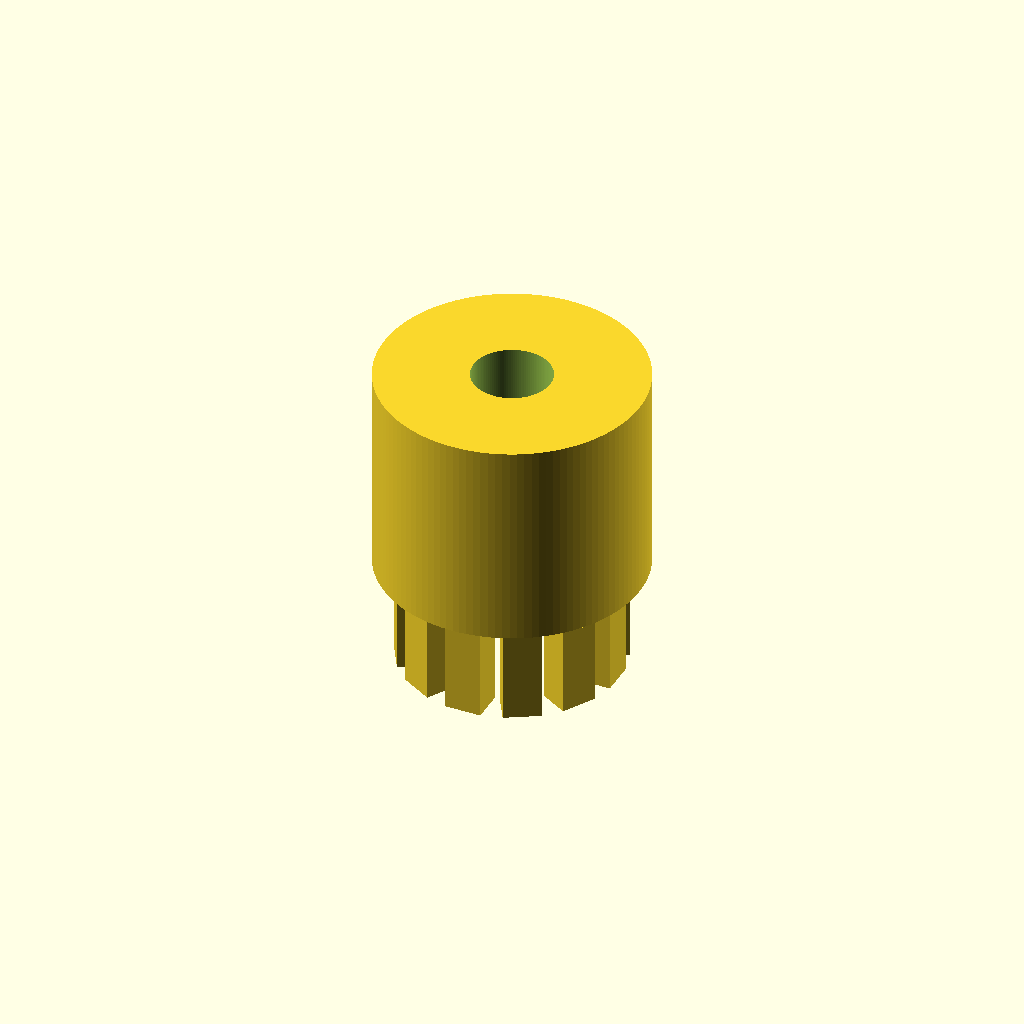
Cell 1: the model at its default parameters.
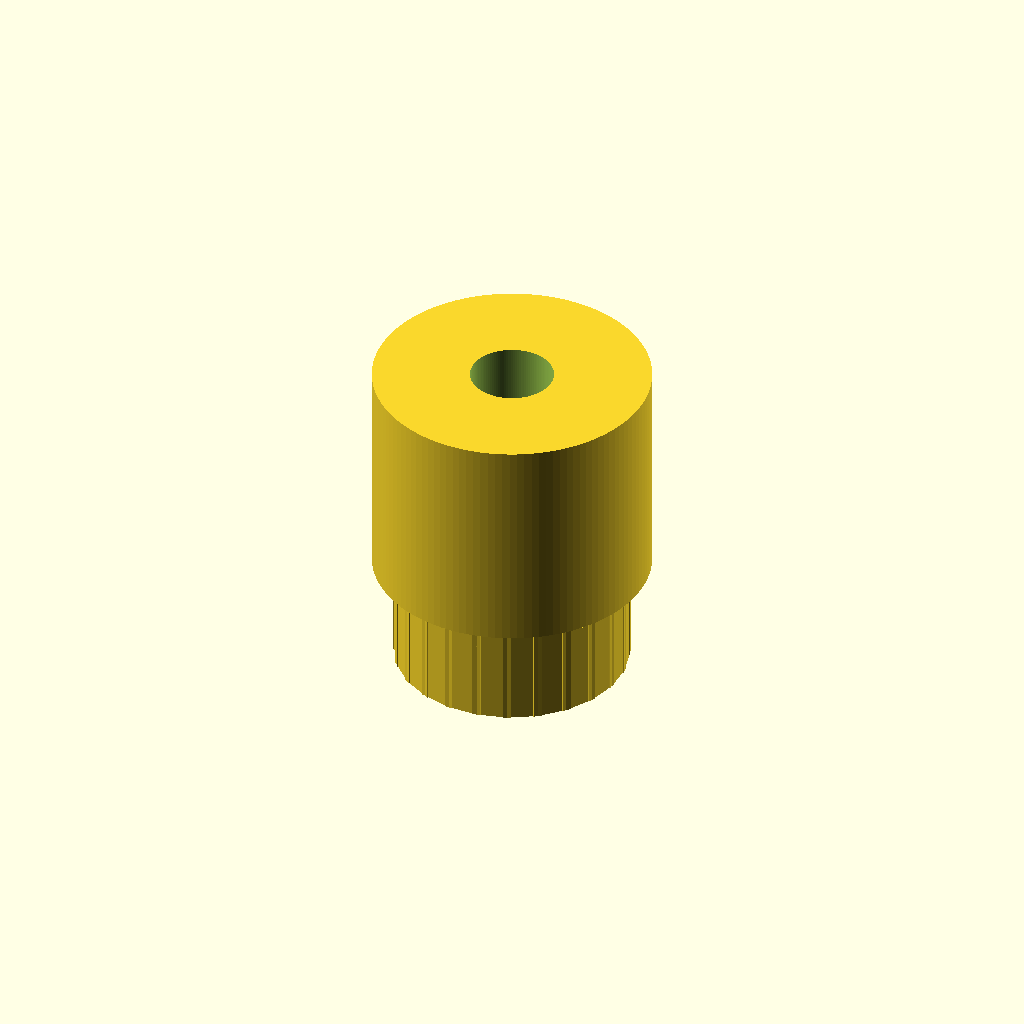
Cell 2: teeth = 24 (everything else at default).
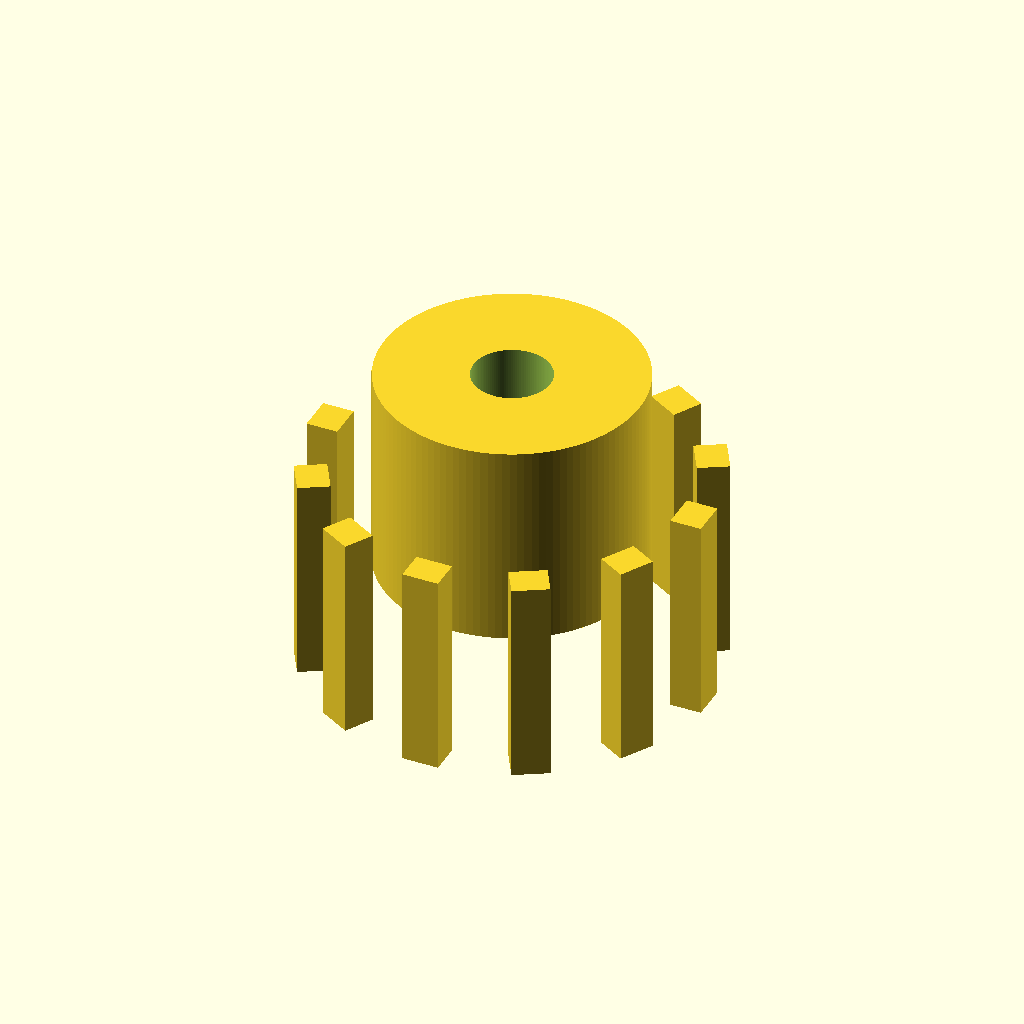
Cell 3: pitch_d = 14.3 (everything else at default).
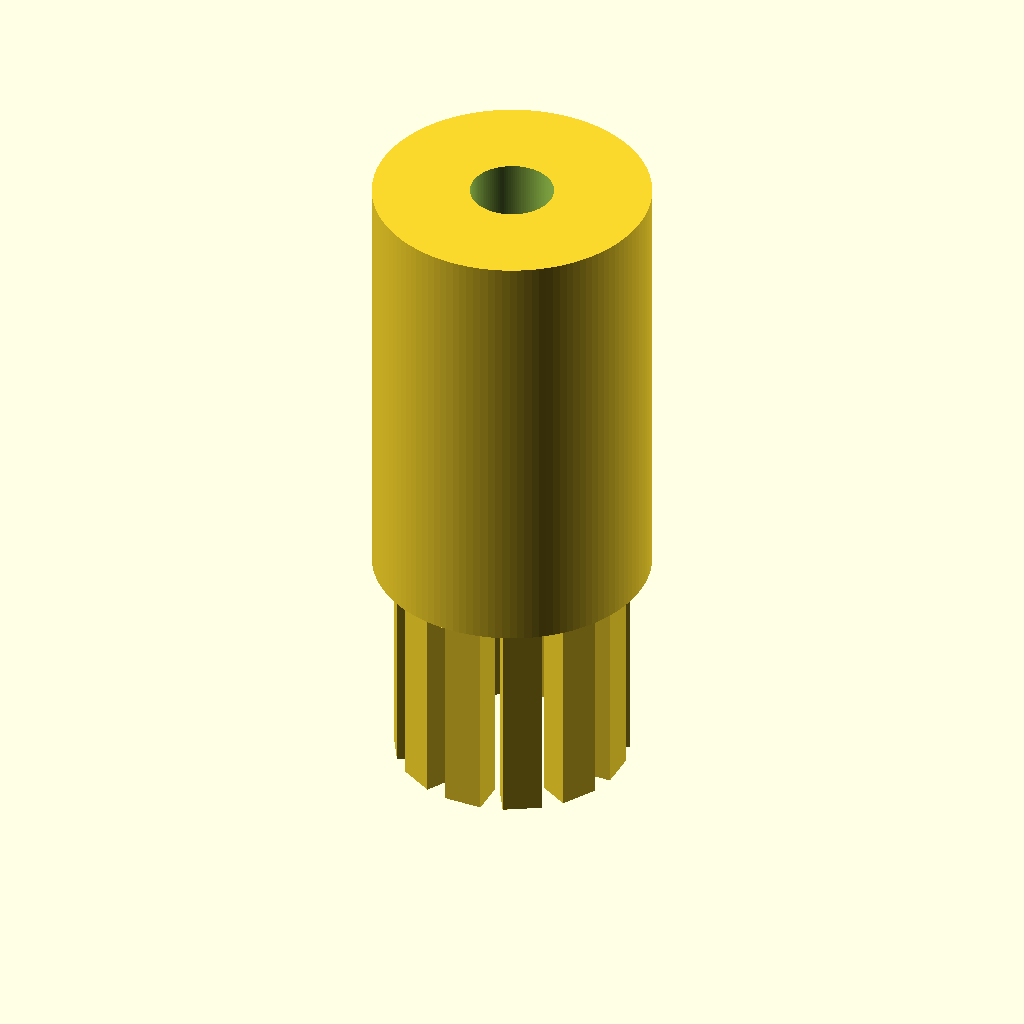
Cell 4 — pulley_height set to 16, the other parameters unchanged.
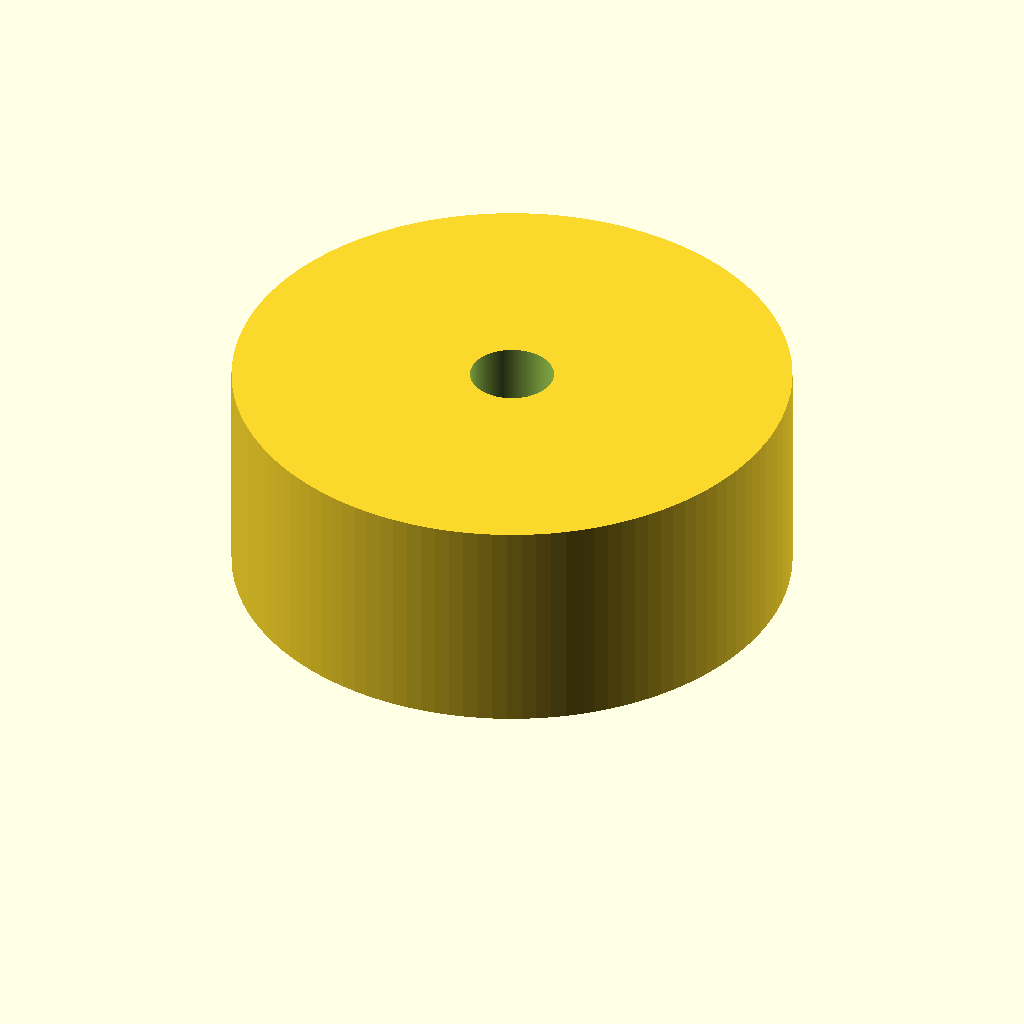
Cell 5: the same model with hub_d = 20.
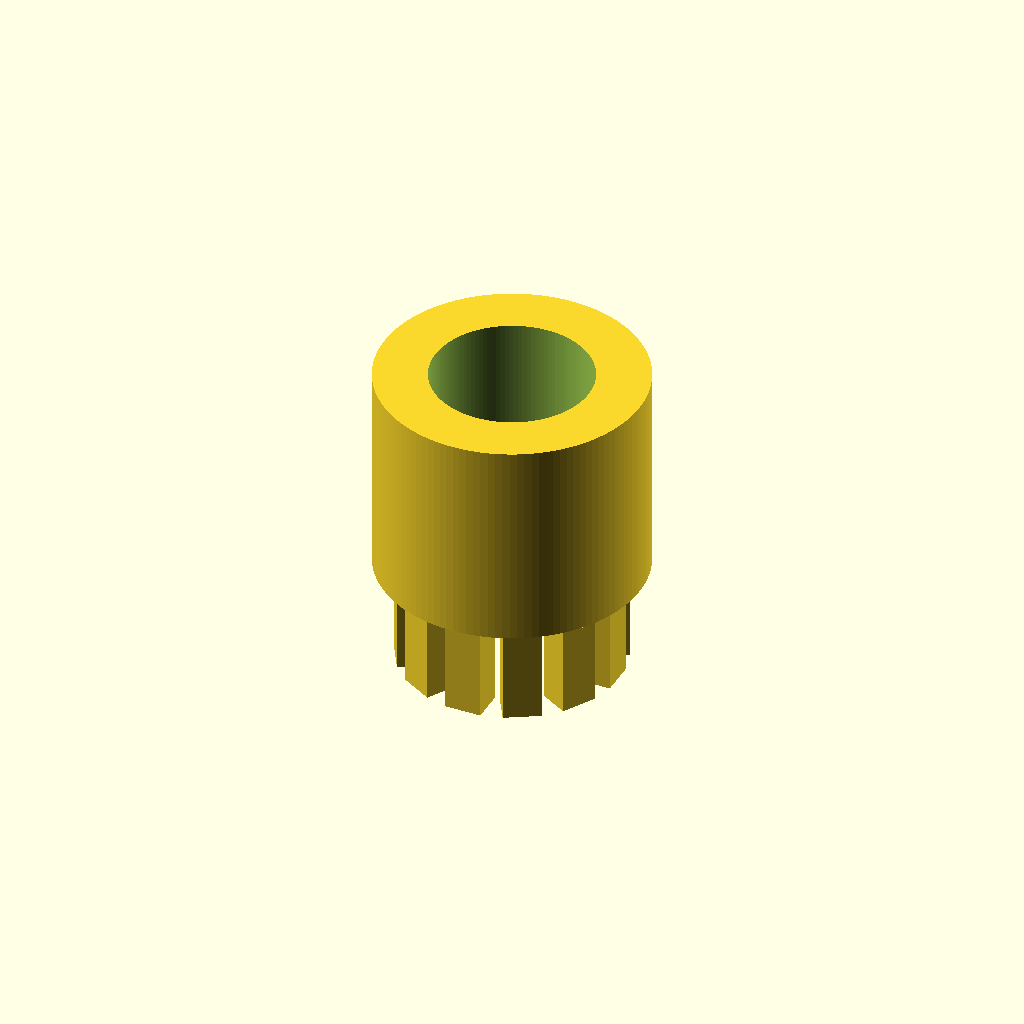
Cell 6: bore_d = 6 (everything else at default).
One fixed orthographic camera (rotation 55°, 0°, 25°; colour scheme Cornfield) for every cell.
The OpenSCAD source (additional_study/matched_effort/results/direct_matched_calls/scad/pulley__GT2x12_pulley.scad):
$fn = 120;

// Timing pulley (simplified) with 12 teeth and 7.15mm pitch diameter.
// This is a geometric approximation: teeth are modeled as radial rectangular lugs.

teeth = 12;
pitch_d = 7.15;          // mm
pitch_r = pitch_d/2;

pulley_height = 8;       // mm
hub_d = 10;              // mm (body diameter, includes tooth root)
bore_d = 3;              // mm (shaft hole)

tooth_radial = 1.2;      // mm (tooth height above hub OD/2)
tooth_tangential = 1.4;  // mm (tooth width along circumference at pitch radius)

module pulley() {
    difference() {
        union() {
            // Main body
            cylinder(h=pulley_height, d=hub_d);

            // Teeth
            for (i = [0:teeth-1]) {
                rotate([0,0, i*360/teeth])
                    translate([pitch_r, 0, 0])
                        cube([tooth_radial, tooth_tangential, pulley_height], center=true);
            }
        }

        // Bore
        translate([0,0,-0.5])
            cylinder(h=pulley_height+1, d=bore_d);
    }
}

pulley();
Customizer parameters (derived from the source; name, type, default, range or options):
teeth: number, default 12
pitch_d: number, default 7.15
pulley_height: number, default 8
hub_d: number, default 10
bore_d: number, default 3
tooth_radial: number, default 1.2
tooth_tangential: number, default 1.4
